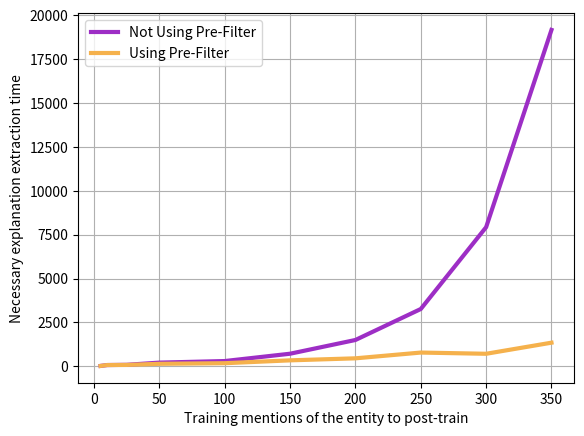

This figure's Python source:
import matplotlib.pyplot as plt
import argparse

parser = argparse.ArgumentParser(description="Model-agnostic tool for explaining link predictions")

prefilter_times = {5: 26.6946750164032,
                   10: 76.38848857879638,
                   25: 84.43329257965088,
                   50: 147.43361716270448,
                   100: 181.69561727046965,
                   150: 344.26280949115755,
                   200: 459.26806592941284,
                   250: 787.5852595090867,
                   300: 718.4076545953751,
                   350: 1350.3705957174302 }

no_prefilter_times = {5: 26.916694355010986,
                      10: 76.59263441562652,
                      25: 89.58962974548339,
                      50: 214.93507361412048,
                      100: 304.47244517803193,
                      150: 721.5794765233993,
                      200: 1504.0622381210328,
                      250: 3268.637953567505,
                      300: 7929.163806319237,
                      350: 19162.33853366375 }


prefilter_x = [5, 10, 25, 50, 100, 150, 200, 250, 300, 350]
prefilter_y = [prefilter_times[x] for x in prefilter_x]
no_prefilter_x = [5, 10, 25, 50, 100, 150, 200, 250, 300, 350]
no_prefilter_y = [no_prefilter_times[x] for x in no_prefilter_x]

plt.plot(no_prefilter_x, no_prefilter_y, color="#9D2EC5", linewidth=3, label="Not Using Pre-Filter")
plt.plot(prefilter_x, prefilter_y, color="#F5B14C", linewidth=3, label="Using Pre-Filter")

plt.grid()
plt.legend()

plt.ylabel('Necessary explanation extraction time')
plt.xlabel('Training mentions of the entity to post-train')

plt.show()
